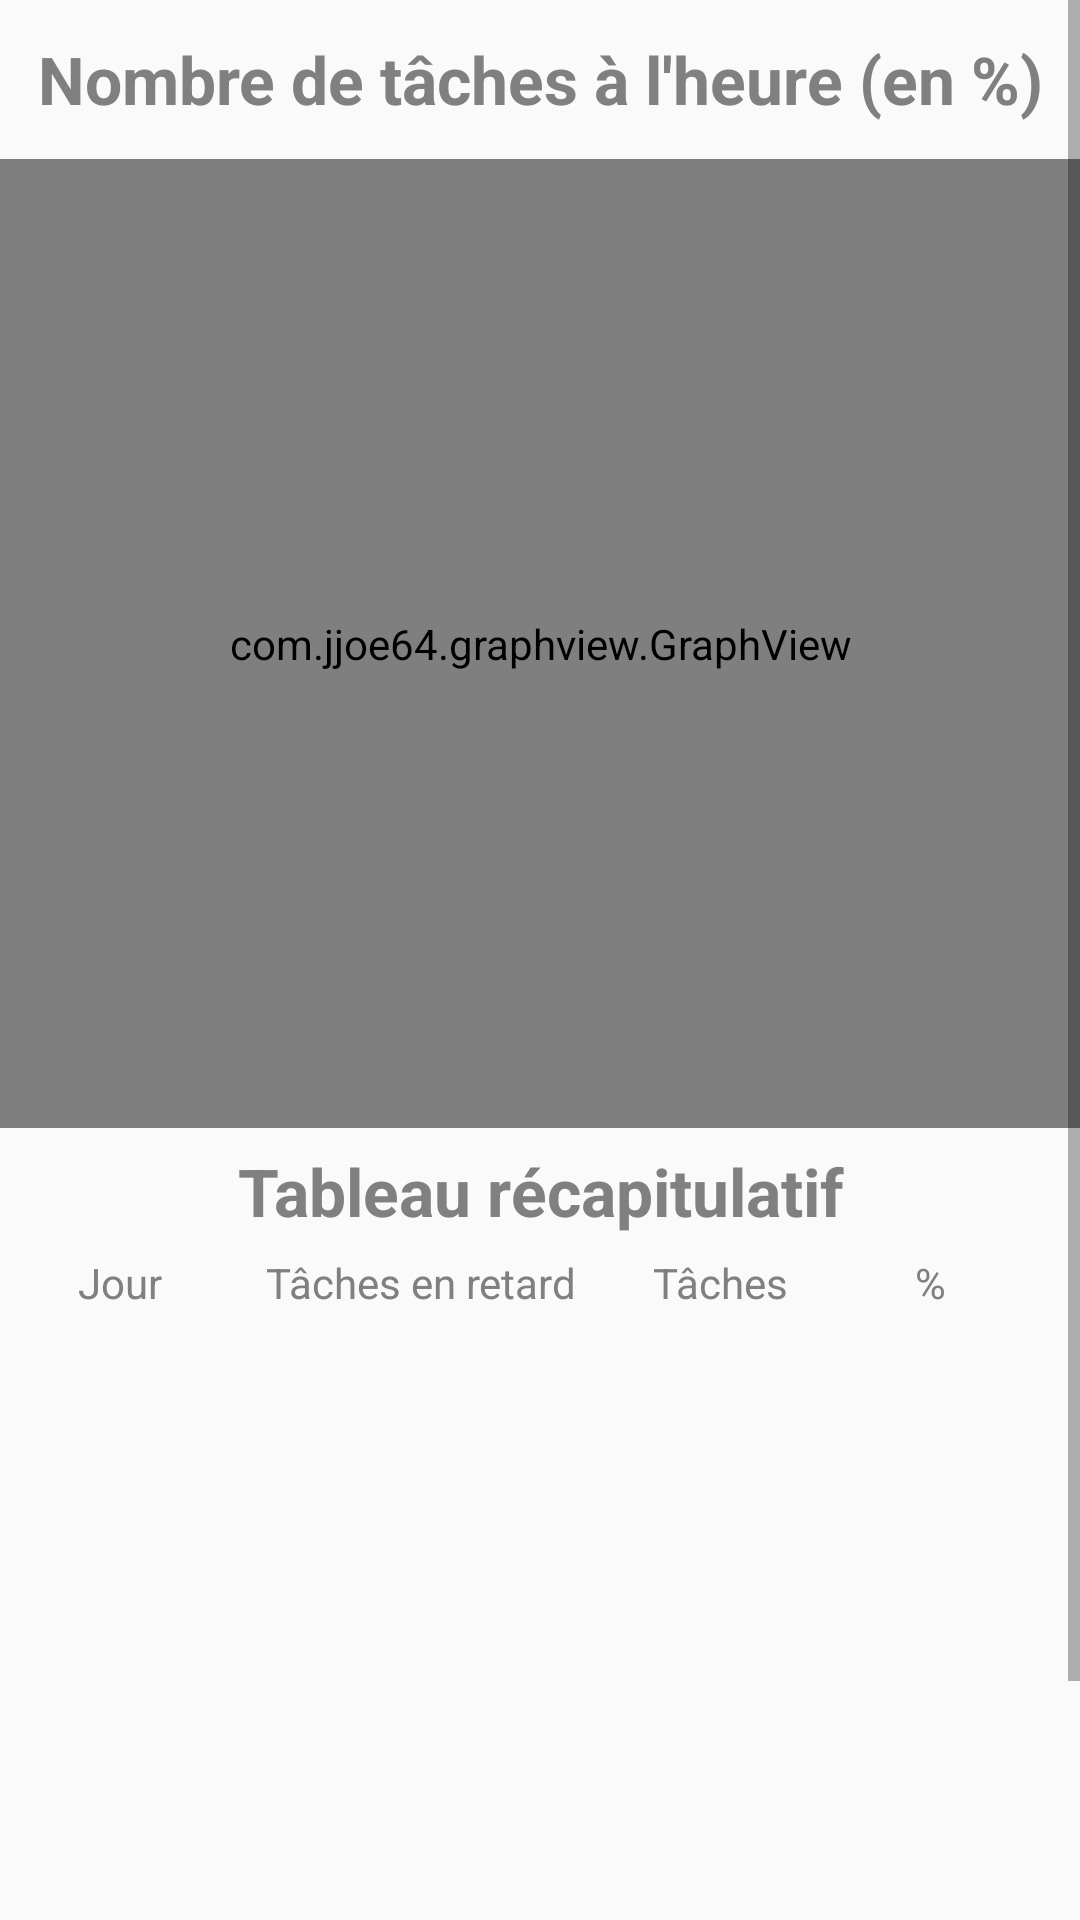

Android layout source for this screen:
<!-- AndroidManifest.xml: application theme AppTheme -->
<!-- res/layout/activity_stats.xml -->
<?xml version="1.0" encoding="utf-8"?>
<androidx.constraintlayout.widget.ConstraintLayout xmlns:android="http://schemas.android.com/apk/res/android"
    xmlns:app="http://schemas.android.com/apk/res-auto"
    xmlns:tools="http://schemas.android.com/tools"
    android:id="@+id/stats_view"
    android:layout_width="match_parent"
    android:layout_height="match_parent"
    tools:context=".stats.StatsActivity">

    <ScrollView
        android:layout_width="match_parent"
        android:layout_height="match_parent"
        app:layout_constraintBottom_toBottomOf="parent"
        app:layout_constraintEnd_toEndOf="parent"
        app:layout_constraintStart_toStartOf="parent"
        app:layout_constraintTop_toTopOf="parent">

        <LinearLayout
            android:layout_width="match_parent"
            android:layout_height="wrap_content"
            android:orientation="vertical">

            <TextView
                android:id="@+id/stats_text_title"
                android:layout_width="match_parent"
                android:layout_height="53dp"
                android:gravity="center"
                android:text="Nombre de tâches à l'heure (en %)"
                android:textAlignment="center"
                android:textSize="22sp"
                android:textStyle="bold" />

            <com.jjoe64.graphview.GraphView
                android:id="@+id/graph"
                android:layout_width="match_parent"
                android:layout_height="323dp" />

            <TextView
                android:id="@+id/stats_text"
                android:layout_width="match_parent"
                android:layout_height="42dp"
                android:gravity="center"
                android:orientation="vertical"
                android:text="Tableau récapitulatif"
                android:textAlignment="center"
                android:textSize="22sp"
                android:textStyle="bold" />

            <TableLayout
                android:id="@+id/stats_table"
                android:layout_width="match_parent"
                android:layout_height="313dp"
                android:background="@drawable/border">

                <TableRow
                    android:layout_width="match_parent"
                    android:layout_height="match_parent"
                    android:background="@drawable/border">

                    <TextView
                        android:id="@+id/stats_text_table_day"
                        android:layout_width="80dp"
                        android:layout_height="wrap_content"
                        android:background="@drawable/border"
                        android:text="Jour"
                        android:textAlignment="center" />

                    <TextView
                        android:id="@+id/stats_text_table_tasks_late"
                        android:layout_width="120dp"
                        android:layout_height="wrap_content"
                        android:background="@drawable/border"
                        android:text="Tâches en retard"
                        android:textAlignment="center" />

                    <TextView
                        android:id="@+id/stats_text_table_tasks"
                        android:layout_width="80dp"
                        android:layout_height="wrap_content"
                        android:background="@drawable/border"
                        android:text="Tâches"
                        android:textAlignment="center" />

                    <TextView
                        android:id="@+id/stats_text_table_tasks_percent"
                        android:layout_width="60dp"
                        android:layout_height="wrap_content"
                        android:background="@drawable/border"
                        android:text="%"
                        android:textAlignment="center" />
                </TableRow>

            </TableLayout>

        </LinearLayout>
    </ScrollView>

</androidx.constraintlayout.widget.ConstraintLayout>
<!-- resources referenced by this layout -->
<resources>
  <style name="AppTheme" parent="Theme.AppCompat.Light.DarkActionBar">
          <item name="colorPrimary">@color/colorPrimary</item>
          <item name="colorPrimaryDark">@color/colorPrimary</item>
          <item name="colorAccent">@color/colorAccent</item>
          <item name="cardBackgroundColor">#ffffff</item>
          <item name="android:textColor">#808080</item>
      </style>
  <color name="colorPrimary">#6200EE</color>
  <color name="colorAccent">#7613ff</color>
</resources>
